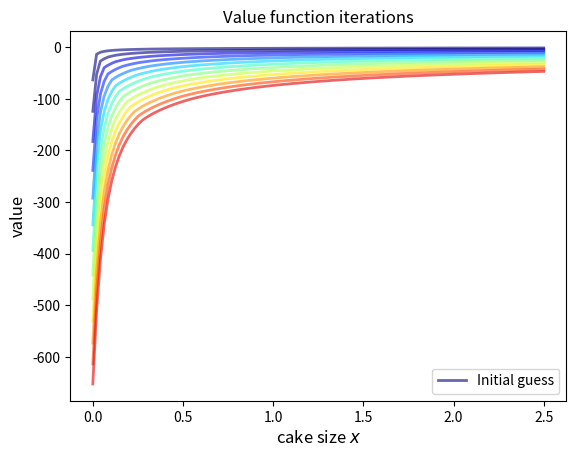
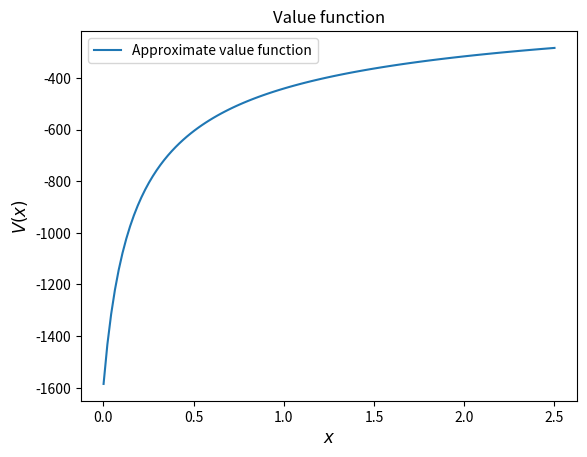
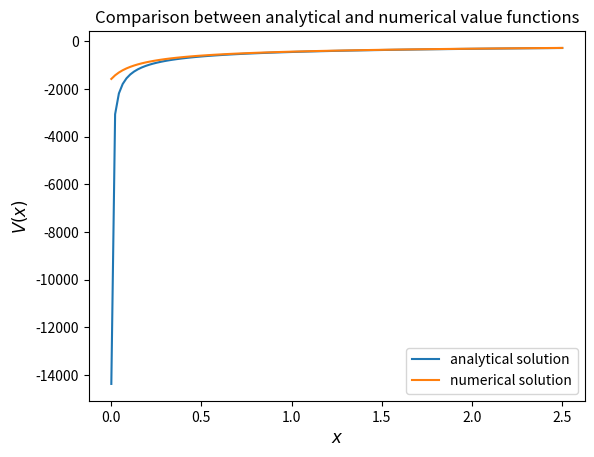
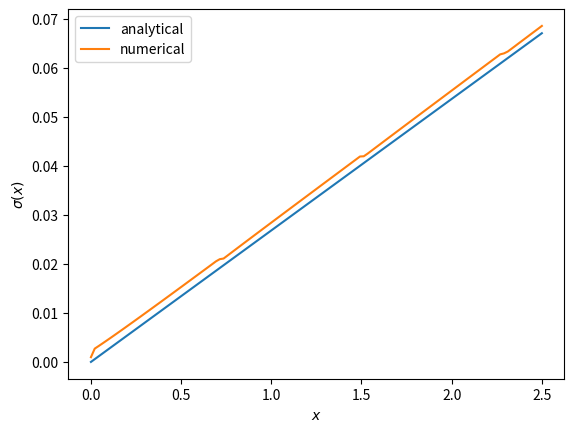
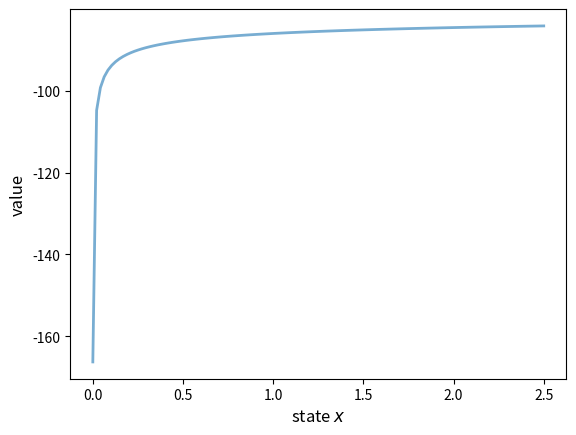
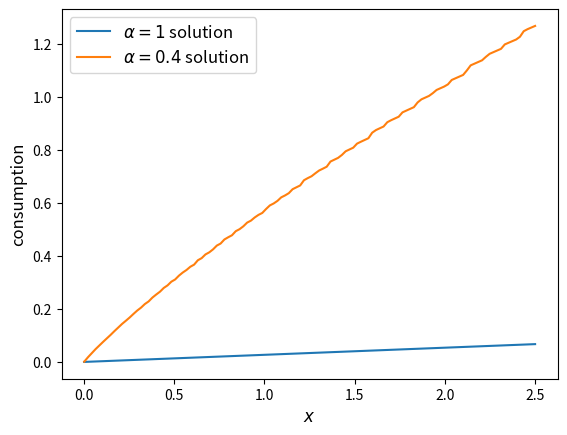
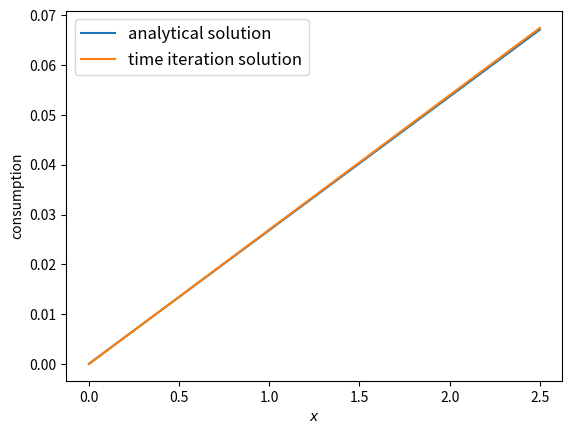

The script that saved these images, in order:
# ---
# jupyter:
#   jupytext:
#     default_lexer: ipython
#     text_representation:
#       extension: .py
#       format_name: percent
#       format_version: '1.3'
#       jupytext_version: 1.17.2
#   kernelspec:
#     display_name: Python 3
#     language: python
#     name: python3
# ---

# %% [markdown]
# # Cake Eating II: Numerical Methods
#
# ```{contents} Contents
# :depth: 2
# ```
#
# ## Overview
#
# In this lecture we continue the study of {doc}`the cake eating problem <cake_eating_problem>`.
#
# The aim of this lecture is to solve the problem using numerical
# methods.
#
# At first this might appear unnecessary, since we already obtained the optimal
# policy analytically.
#
# However, the cake eating problem is too simple to be useful without
# modifications, and once we start modifying the problem, numerical methods become essential.
#
# Hence it makes sense to introduce numerical methods now, and test them on this
# simple problem.
#
# Since we know the analytical solution, this will allow us to assess the
# accuracy of alternative numerical methods.
#
# We will use the following imports:

# %%
import matplotlib.pyplot as plt
import numpy as np
from scipy.optimize import minimize_scalar, bisect


# %% [markdown]
# ## Reviewing the Model
#
# You might like to {doc}`review the details <cake_eating_problem>` before we start.
#
# Recall in particular that the Bellman equation is
#
# ```{math}
# :label: bellman-cen
#
# v(x) = \max_{0\leq c \leq x} \{u(c) + \beta v(x-c)\}
# \quad \text{for all } x \geq 0.
# ```
#
# where $u$ is the CRRA utility function.
#
# The analytical solutions for the value function and optimal policy were found
# to be as follows.

# %%
def c_star(x, β, γ):

    return (1 - β ** (1/γ)) * x


def v_star(x, β, γ):

    return (1 - β**(1 / γ))**(-γ) * (x**(1-γ) / (1-γ))


# %% [markdown]
# Our first aim is to obtain these analytical solutions numerically.
#
# ## Value Function Iteration
#
# The first approach we will take is **value function iteration**.
#
# This is a form of **successive approximation**, and was discussed in our {doc}`lecture on job search <mccall_model>`.
#
# The basic idea is:
#
# 1. Take an arbitary intial guess of $v$.
# 1. Obtain an update $w$ defined by
#
#    $$
#    w(x) = \max_{0\leq c \leq x} \{u(c) + \beta v(x-c)\}
#    $$
#
# 1. Stop if $w$ is approximately equal to $v$, otherwise set
#    $v=w$ and go back to step 2.
#
# Let's write this a bit more mathematically.
#
# ### The Bellman Operator
#
# We introduce the **Bellman operator** $T$ that takes a function v as an
# argument and returns a new function $Tv$ defined by
#
# $$
# Tv(x) = \max_{0 \leq c \leq x} \{u(c) + \beta v(x - c)\}
# $$
#
# From $v$ we get $Tv$, and applying $T$ to this yields
# $T^2 v := T (Tv)$ and so on.
#
# This is called **iterating with the Bellman operator** from initial guess
# $v$.
#
# As we discuss in more detail in later lectures, one can use Banach's
# contraction mapping theorem to prove that the sequence of functions $T^n
# v$ converges to the solution to the Bellman equation.
#
# ### Fitted Value Function Iteration
#
# Both consumption $c$ and the state variable $x$ are continuous.
#
# This causes complications when it comes to numerical work.
#
# For example, we need to store each function $T^n v$ in order to
# compute the next iterate $T^{n+1} v$.
#
# But this means we have to store $T^n v(x)$ at infinitely many $x$, which is, in general, impossible.
#
# To circumvent this issue we will use fitted value function iteration, as
# discussed previously in {doc}`one of the lectures <mccall_fitted_vfi>` on job
# search.
#
# The process looks like this:
#
# 1. Begin with an array of values $\{ v_0, \ldots, v_I \}$  representing
#    the values of some initial function $v$ on the grid points $\{ x_0, \ldots, x_I \}$.
# 1. Build a function $\hat v$ on the state space $\mathbb R_+$ by
#    linear interpolation, based on these data points.
# 1. Obtain and record the value $T \hat v(x_i)$ on each grid point
#    $x_i$ by repeatedly solving the maximization problem in the Bellman
#    equation.
# 1. Unless some stopping condition is satisfied, set
#    $\{ v_0, \ldots, v_I \} = \{ T \hat v(x_0), \ldots, T \hat v(x_I) \}$ and go to step 2.
#
# In step 2 we'll use continuous piecewise linear interpolation.
#
# ### Implementation
#
# The `maximize` function below is a small helper function that converts a
# SciPy minimization routine into a maximization routine.

# %%
def maximize(g, a, b, args):
    """
    Maximize the function g over the interval [a, b].

    We use the fact that the maximizer of g on any interval is
    also the minimizer of -g.  The tuple args collects any extra
    arguments to g.

    Returns the maximal value and the maximizer.
    """

    objective = lambda x: -g(x, *args)
    result = minimize_scalar(objective, bounds=(a, b), method='bounded')
    maximizer, maximum = result.x, -result.fun
    return maximizer, maximum


# %% [markdown]
# We'll store the parameters $\beta$ and $\gamma$ in a
# class called `CakeEating`.
#
# The same class will also provide a method called `state_action_value` that
# returns the value of a consumption choice given a particular state and guess
# of $v$.

# %%
class CakeEating:

    def __init__(self,
                 β=0.96,           # discount factor
                 γ=1.5,            # degree of relative risk aversion
                 x_grid_min=1e-3,  # exclude zero for numerical stability
                 x_grid_max=2.5,   # size of cake
                 x_grid_size=120):

        self.β, self.γ = β, γ

        # Set up grid
        self.x_grid = np.linspace(x_grid_min, x_grid_max, x_grid_size)

    # Utility function
    def u(self, c):

        γ = self.γ

        if γ == 1:
            return np.log(c)
        else:
            return (c ** (1 - γ)) / (1 - γ)

    # first derivative of utility function
    def u_prime(self, c):

        return c ** (-self.γ)

    def state_action_value(self, c, x, v_array):
        """
        Right hand side of the Bellman equation given x and c.
        """

        u, β = self.u, self.β
        v = lambda x: np.interp(x, self.x_grid, v_array)

        return u(c) + β * v(x - c)


# %% [markdown]
# We now define the Bellman operation:

# %%
def T(v, ce):
    """
    The Bellman operator.  Updates the guess of the value function.

    * ce is an instance of CakeEating
    * v is an array representing a guess of the value function

    """
    v_new = np.empty_like(v)

    for i, x in enumerate(ce.x_grid):
        # Maximize RHS of Bellman equation at state x
        v_new[i] = maximize(ce.state_action_value, 1e-10, x, (x, v))[1]

    return v_new


# %% [markdown]
# After defining the Bellman operator, we are ready to solve the model.
#
# Let's start by creating a `CakeEating` instance using the default parameterization.

# %%
ce = CakeEating()

# %% [markdown]
# Now let's see the iteration of the value function in action.
#
# We start from guess $v$ given by $v(x) = u(x)$ for every
# $x$ grid point.

# %%
x_grid = ce.x_grid
v = ce.u(x_grid)       # Initial guess
n = 12                 # Number of iterations

fig, ax = plt.subplots()

ax.plot(x_grid, v, color=plt.cm.jet(0),
        lw=2, alpha=0.6, label='Initial guess')

for i in range(n):
    v = T(v, ce)  # Apply the Bellman operator
    ax.plot(x_grid, v, color=plt.cm.jet(i / n), lw=2, alpha=0.6)

ax.legend()
ax.set_ylabel('value', fontsize=12)
ax.set_xlabel('cake size $x$', fontsize=12)
ax.set_title('Value function iterations')

plt.show()


# %% [markdown]
# To do this more systematically, we introduce a wrapper function called
# `compute_value_function` that iterates until some convergence conditions are
# satisfied.

# %%
def compute_value_function(ce,
                           tol=1e-4,
                           max_iter=1000,
                           verbose=True,
                           print_skip=25):

    # Set up loop
    v = np.zeros(len(ce.x_grid)) # Initial guess
    i = 0
    error = tol + 1

    while i < max_iter and error > tol:
        v_new = T(v, ce)

        error = np.max(np.abs(v - v_new))
        i += 1

        if verbose and i % print_skip == 0:
            print(f"Error at iteration {i} is {error}.")

        v = v_new

    if error > tol:
        print("Failed to converge!")
    elif verbose:
        print(f"\nConverged in {i} iterations.")

    return v_new


# %% [markdown]
# Now let's call it, noting that it takes a little while to run.

# %%
v = compute_value_function(ce)

# %% [markdown]
# Now we can plot and see what the converged value function looks like.

# %%
fig, ax = plt.subplots()

ax.plot(x_grid, v, label='Approximate value function')
ax.set_ylabel('$V(x)$', fontsize=12)
ax.set_xlabel('$x$', fontsize=12)
ax.set_title('Value function')
ax.legend()
plt.show()

# %% [markdown]
# Next let's compare it to the analytical solution.

# %%
v_analytical = v_star(ce.x_grid, ce.β, ce.γ)

# %%
fig, ax = plt.subplots()

ax.plot(x_grid, v_analytical, label='analytical solution')
ax.plot(x_grid, v, label='numerical solution')
ax.set_ylabel('$V(x)$', fontsize=12)
ax.set_xlabel('$x$', fontsize=12)
ax.legend()
ax.set_title('Comparison between analytical and numerical value functions')
plt.show()


# %% [markdown]
# The quality of approximation is reasonably good for large $x$, but
# less so near the lower boundary.
#
# The reason is that the utility function and hence value function is very
# steep near the lower boundary, and hence hard to approximate.
#
# ### Policy Function
#
# Let's see how this plays out in terms of computing the optimal policy.
#
# In the {doc}`first lecture on cake eating <cake_eating_problem>`, the optimal
# consumption policy was shown to be
#
# $$
# \sigma^*(x) = \left(1-\beta^{1/\gamma} \right) x
# $$
#
# Let's see if our numerical results lead to something similar.
#
# Our numerical strategy will be to compute
#
# $$
# \sigma(x) = \arg \max_{0 \leq c \leq x} \{u(c) + \beta v(x - c)\}
# $$
#
# on a grid of $x$ points and then interpolate.
#
# For $v$ we will use the approximation of the value function we obtained
# above.
#
# Here's the function:

# %%
def σ(ce, v):
    """
    The optimal policy function. Given the value function,
    it finds optimal consumption in each state.

    * ce is an instance of CakeEating
    * v is a value function array

    """
    c = np.empty_like(v)

    for i in range(len(ce.x_grid)):
        x = ce.x_grid[i]
        # Maximize RHS of Bellman equation at state x
        c[i] = maximize(ce.state_action_value, 1e-10, x, (x, v))[0]

    return c


# %% [markdown]
# Now let's pass the approximate value function and compute optimal consumption:

# %%
c = σ(ce, v)

# %% [markdown]
# (pol_an)=
# Let's plot this next to the true analytical solution

# %%
c_analytical = c_star(ce.x_grid, ce.β, ce.γ)

fig, ax = plt.subplots()

ax.plot(ce.x_grid, c_analytical, label='analytical')
ax.plot(ce.x_grid, c, label='numerical')
ax.set_ylabel(r'$\sigma(x)$')
ax.set_xlabel('$x$')
ax.legend()

plt.show()


# %% [markdown]
# The fit is reasonable but not perfect.
#
# We can improve it by increasing the grid size or reducing the
# error tolerance in the value function iteration routine.
#
# However, both changes will lead to a longer compute time.
#
# Another possibility is to use an alternative algorithm, which offers the
# possibility of faster compute time and, at the same time, more accuracy.
#
# We explore this next.
#
# ## Time Iteration
#
# Now let's look at a different strategy to compute the optimal policy.
#
# Recall that the optimal policy satisfies the Euler equation
#
# ```{math}
# :label: euler-cen
#
# u' (\sigma(x)) = \beta u' ( \sigma(x - \sigma(x)))
# \quad \text{for all } x > 0
# ```
#
# Computationally, we can start with any initial guess of
# $\sigma_0$ and now choose $c$ to solve
#
# $$
# u^{\prime}( c ) = \beta u^{\prime} (\sigma_0(x - c))
# $$
#
# Choosing $c$ to satisfy this equation at all $x > 0$ produces a function of $x$.
#
# Call this new function $\sigma_1$, treat it as the new guess and
# repeat.
#
# This is called **time iteration**.
#
# As with value function iteration, we can view the update step as action of an
# operator, this time denoted by $K$.
#
# * In particular, $K\sigma$ is the policy updated from $\sigma$
#   using the procedure just described.
# * We will use this terminology in the exercises below.
#
# The main advantage of time iteration relative to value function iteration is that it operates in policy space rather than value function space.
#
# This is helpful because the policy function has less curvature, and hence is easier to approximate.
#
# In the exercises you are asked to implement time iteration and compare it to
# value function iteration.
#
# You should find that the method is faster and more accurate.
#
# This is due to
#
# 1. the curvature issue mentioned just above  and
# 1. the fact that we are using more information --- in this case, the first order conditions.
#
# ## Exercises
#
# ```{exercise}
# :label: cen_ex1
#
# Try the following modification of the problem.
#
# Instead of the cake size changing according to $x_{t+1} = x_t - c_t$,
# let it change according to
#
# $$
# x_{t+1} = (x_t - c_t)^{\alpha}
# $$
#
# where $\alpha$ is a parameter satisfying $0 < \alpha < 1$.
#
# (We will see this kind of update rule when we study optimal growth models.)
#
# Make the required changes to value function iteration code and plot the value and policy functions.
#
# Try to reuse as much code as possible.
# ```
#
# ```{solution-start} cen_ex1
# :class: dropdown
# ```
#
# We need to create a class to hold our primitives and return the right hand side of the Bellman equation.
#
# We will use [inheritance](https://en.wikipedia.org/wiki/Inheritance_%28object-oriented_programming%29) to maximize code reuse.

# %%
class OptimalGrowth(CakeEating):
    """
    A subclass of CakeEating that adds the parameter α and overrides
    the state_action_value method.
    """

    def __init__(self,
                 β=0.96,           # discount factor
                 γ=1.5,            # degree of relative risk aversion
                 α=0.4,            # productivity parameter
                 x_grid_min=1e-3,  # exclude zero for numerical stability
                 x_grid_max=2.5,   # size of cake
                 x_grid_size=120):

        self.α = α
        CakeEating.__init__(self, β, γ, x_grid_min, x_grid_max, x_grid_size)

    def state_action_value(self, c, x, v_array):
        """
        Right hand side of the Bellman equation given x and c.
        """

        u, β, α = self.u, self.β, self.α
        v = lambda x: np.interp(x, self.x_grid, v_array)

        return u(c) + β * v((x - c)**α)


# %%
og = OptimalGrowth()

# %% [markdown]
# Here's the computed value function.

# %%
v = compute_value_function(og, verbose=False)

fig, ax = plt.subplots()

ax.plot(x_grid, v, lw=2, alpha=0.6)
ax.set_ylabel('value', fontsize=12)
ax.set_xlabel('state $x$', fontsize=12)

plt.show()

# %% [markdown]
# Here's the computed policy, combined with the solution we derived above for
# the standard cake eating case $\alpha=1$.

# %%
c_new = σ(og, v)

fig, ax = plt.subplots()

ax.plot(ce.x_grid, c_analytical, label=r'$\alpha=1$ solution')
ax.plot(ce.x_grid, c_new, label=fr'$\alpha={og.α}$ solution')

ax.set_ylabel('consumption', fontsize=12)
ax.set_xlabel('$x$', fontsize=12)

ax.legend(fontsize=12)

plt.show()


# %% [markdown]
# Consumption is higher when $\alpha < 1$ because, at least for large $x$, the return to savings is lower.
#
# ```{solution-end}
# ```
#
#
# ```{exercise}
# :label: cen_ex2
#
# Implement time iteration, returning to the original case (i.e., dropping the
# modification in the exercise above).
# ```
#
#
# ```{solution-start} cen_ex2
# :class: dropdown
# ```
#
# Here's one way to implement time iteration.

# %%
def K(σ_array, ce):
    """
    The policy function operator. Given the policy function,
    it updates the optimal consumption using Euler equation.

    * σ_array is an array of policy function values on the grid
    * ce is an instance of CakeEating

    """

    u_prime, β, x_grid = ce.u_prime, ce.β, ce.x_grid
    σ_new = np.empty_like(σ_array)

    σ = lambda x: np.interp(x, x_grid, σ_array)

    def euler_diff(c, x):
        return u_prime(c) - β * u_prime(σ(x - c))

    for i, x in enumerate(x_grid):

        # handle small x separately --- helps numerical stability
        if x < 1e-12:
            σ_new[i] = 0.0

        # handle other x
        else:
            σ_new[i] = bisect(euler_diff, 1e-10, x - 1e-10, x)

    return σ_new


# %%
def iterate_euler_equation(ce,
                           max_iter=500,
                           tol=1e-5,
                           verbose=True,
                           print_skip=25):

    x_grid = ce.x_grid

    σ = np.copy(x_grid)        # initial guess

    i = 0
    error = tol + 1
    while i < max_iter and error > tol:

        σ_new = K(σ, ce)

        error = np.max(np.abs(σ_new - σ))
        i += 1

        if verbose and i % print_skip == 0:
            print(f"Error at iteration {i} is {error}.")

        σ = σ_new

    if error > tol:
        print("Failed to converge!")
    elif verbose:
        print(f"\nConverged in {i} iterations.")

    return σ


# %%
ce = CakeEating(x_grid_min=0.0)
c_euler = iterate_euler_equation(ce)

# %%
fig, ax = plt.subplots()

ax.plot(ce.x_grid, c_analytical, label='analytical solution')
ax.plot(ce.x_grid, c_euler, label='time iteration solution')

ax.set_ylabel('consumption')
ax.set_xlabel('$x$')
ax.legend(fontsize=12)

plt.show()

# %% [markdown]
# ```{solution-end}
# ```
